The GitHub repository YSFlower/CNN_classify contains a labelled image folder "data" with 6 categories: hand sink, pedestal pan, socket, urinals, valve, switch. Examples follow, each with its label.

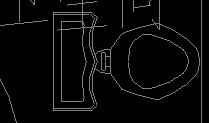
Label: pedestal pan

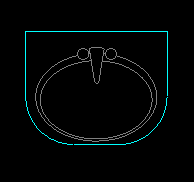
Label: hand sink

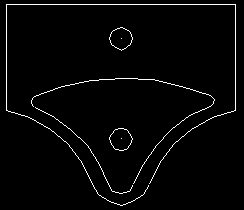
Label: urinals

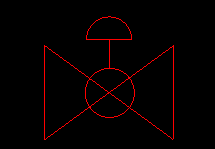
Label: valve

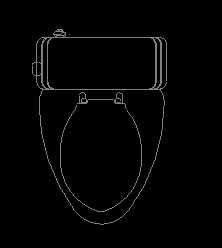
Label: pedestal pan

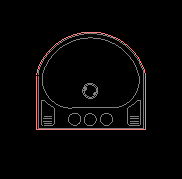
Label: hand sink
